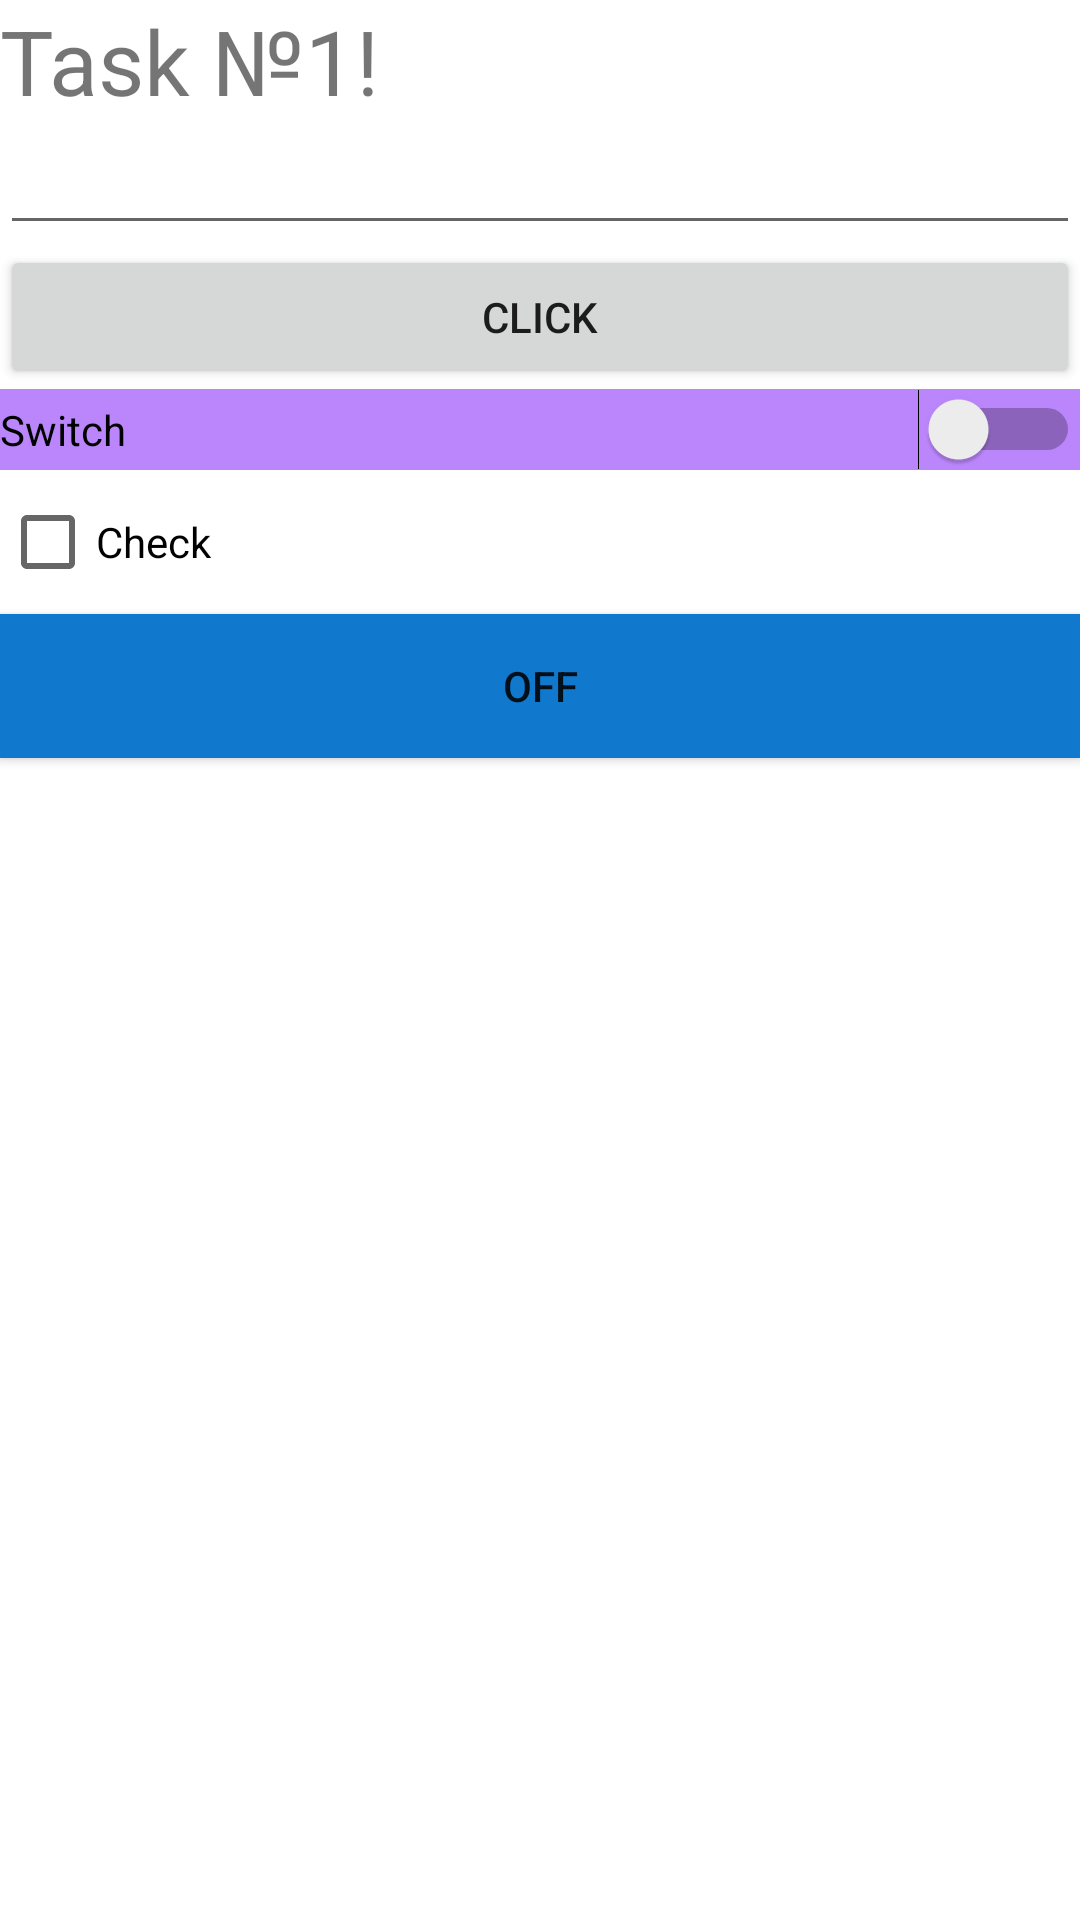

This screen was rendered from an Android layout file. Write that file and the resources it references.
<!-- AndroidManifest.xml: application theme Theme.IntroductionToAndroidLesson1 -->
<!-- res/layout/activity_main.xml -->
<?xml version="1.0" encoding="utf-8"?>
<LinearLayout xmlns:android="http://schemas.android.com/apk/res/android"
    xmlns:tools="http://schemas.android.com/tools"
    android:layout_width="match_parent"
    android:layout_height="match_parent"
    android:orientation="vertical"
    tools:context=".MainActivity">

    <TextView
        android:layout_width="match_parent"
        android:layout_height="wrap_content"
        android:text="Task №1!"
        android:layout_gravity="center"
        android:textSize="@dimen/SizeTextView" />

    <EditText
        android:layout_width="match_parent"
        android:layout_height="wrap_content"
        tools:text="Введите текст" />

    <Button
        android:layout_width="match_parent"
        android:layout_height="wrap_content"
        android:text="click" />

    <Switch
        android:layout_width="match_parent"
        android:layout_height="wrap_content"
        android:background="@color/purple_200"
        android:textColor="@color/black"
        android:text="Switch" />

    <CheckBox
        android:layout_width="match_parent"
        android:layout_height="wrap_content"
        android:text="Check" />

    <ToggleButton
        android:layout_width="match_parent"
        android:layout_height="wrap_content"
        android:background="@color/blue"
        android:textOff="Off"
        android:textOn="On" />
</LinearLayout>
<!-- resources referenced by this layout -->
<resources>
  <color name="black">#FF000000</color>
  <color name="blue">#1079CD</color>
  <color name="purple_200">#FFBB86FC</color>
  <dimen name="SizeTextView">30sp</dimen>
  <style name="Theme.IntroductionToAndroidLesson1" parent="Theme.MaterialComponents.DayNight.DarkActionBar">
          
          <item name="colorPrimary">@color/purple_500</item>
          <item name="colorPrimaryVariant">@color/purple_700</item>
          <item name="colorOnPrimary">@color/white</item>
          
          <item name="colorSecondary">@color/teal_200</item>
          <item name="colorSecondaryVariant">@color/teal_700</item>
          <item name="colorOnSecondary">@color/black</item>
          
          <item name="android:statusBarColor" tools:targetApi="l">?attr/colorPrimaryVariant</item>
          
      </style>
  <color name="purple_500">#FF6200EE</color>
  <color name="purple_700">#FF3700B3</color>
  <color name="white">#FFFFFFFF</color>
  <color name="teal_200">#FF03DAC5</color>
  <color name="teal_700">#FF018786</color>
</resources>
